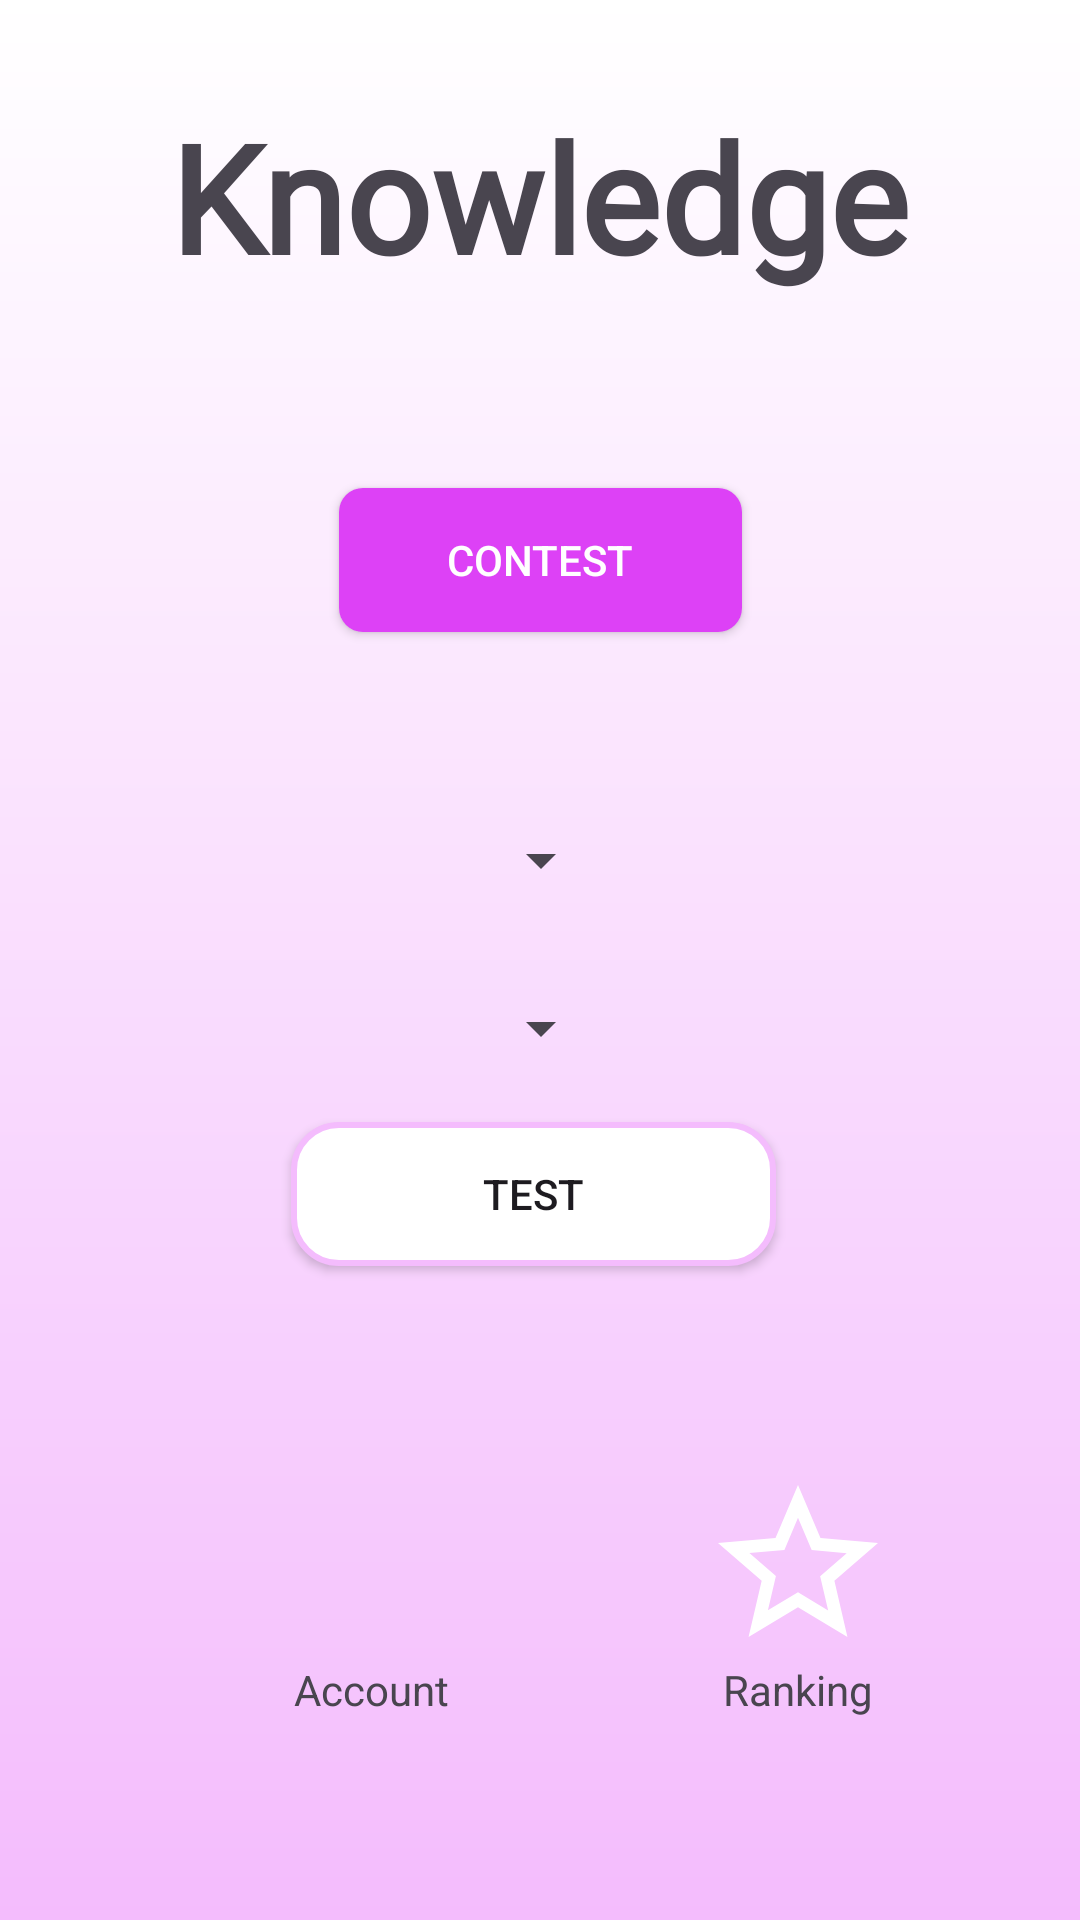

This screen was rendered from an Android layout file. Write that file and the resources it references.
<!-- AndroidManifest.xml: application theme Theme.Apphoctap -->
<!-- res/layout/activity_home.xml -->
<?xml version="1.0" encoding="utf-8"?>
<layout xmlns:android="http://schemas.android.com/apk/res/android"
    xmlns:app="http://schemas.android.com/apk/res-auto"
    xmlns:tools="http://schemas.android.com/tools">

    <androidx.constraintlayout.widget.ConstraintLayout
        android:layout_width="match_parent"
        android:layout_height="match_parent"
        android:background="@drawable/gradient_background_color"
        tools:context=".homeactivity.HomeActivity">

        <TextView
            android:id="@+id/textView3"
            android:layout_width="wrap_content"
            android:layout_height="wrap_content"
            android:layout_marginTop="32dp"
            android:fontFamily="@font/abril_fatface"
            android:text="Knowledge"
            android:textSize="50sp"
            android:textStyle="bold"
            app:layout_constraintEnd_toEndOf="parent"
            app:layout_constraintHorizontal_bias="0.5"
            app:layout_constraintStart_toStartOf="parent"
            app:layout_constraintTop_toTopOf="parent" />

        <androidx.appcompat.widget.AppCompatButton
            android:id="@+id/btn_contest"
            android:layout_width="wrap_content"
            android:layout_height="wrap_content"
            android:layout_marginTop="64dp"
            android:background="@drawable/app_button_pink_background"
            android:paddingHorizontal="36dp"
            android:text="Contest"
            android:textColor="@color/white"
            app:layout_constraintEnd_toEndOf="@+id/textView3"
            app:layout_constraintStart_toStartOf="@+id/textView3"
            app:layout_constraintTop_toBottomOf="@+id/textView3" />

        <androidx.appcompat.widget.AppCompatSpinner
            android:id="@+id/spinner"
            android:layout_width="wrap_content"
            android:layout_height="wrap_content"
            android:layout_marginTop="64dp"
            android:paddingVertical="12dp"
            android:spinnerMode="dialog"
            app:layout_constraintEnd_toEndOf="@+id/btn_contest"
            app:layout_constraintHorizontal_bias="0.5"
            app:layout_constraintStart_toStartOf="@+id/btn_contest"
            app:layout_constraintTop_toBottomOf="@+id/btn_contest" />

        <androidx.appcompat.widget.AppCompatSpinner
            android:id="@+id/categorySpinner"
            android:layout_width="wrap_content"
            android:layout_height="wrap_content"
            android:layout_marginTop="32dp"
            android:paddingVertical="12dp"
            android:spinnerMode="dropdown"
            app:layout_constraintEnd_toEndOf="@+id/spinner"
            app:layout_constraintHorizontal_bias="0.5"
            app:layout_constraintStart_toStartOf="@+id/spinner"
            app:layout_constraintTop_toBottomOf="@+id/spinner" />

        <androidx.appcompat.widget.AppCompatButton
            android:id="@+id/btn_test"
            android:layout_width="wrap_content"
            android:layout_height="wrap_content"
            android:background="@drawable/app_button_white_background"
            android:paddingHorizontal="64dp"
            android:text="Test"
            app:layout_constraintBottom_toBottomOf="parent"
            app:layout_constraintEnd_toEndOf="@+id/spinner"
            app:layout_constraintHorizontal_bias="0.522"
            app:layout_constraintStart_toStartOf="@+id/spinner"
            app:layout_constraintTop_toBottomOf="@+id/categorySpinner"
            app:layout_constraintVertical_bias="0.081" />

        <LinearLayout
            android:id="@+id/account_detail"
            android:layout_width="wrap_content"
            android:layout_height="wrap_content"
            android:layout_marginStart="76dp"
            android:focusable="true"
            android:orientation="vertical"
            android:padding="16dp"
            app:layout_constraintBottom_toBottomOf="parent"
            app:layout_constraintStart_toStartOf="parent"
            app:layout_constraintTop_toBottomOf="@+id/btn_test">

            <ImageView
                android:layout_width="64dp"
                android:layout_height="64dp"
                android:background="@android:color/transparent"
                android:src="@drawable/account_icon"
                tools:layout_editor_absoluteX="60dp"
                tools:layout_editor_absoluteY="560dp" />

            <TextView
                android:layout_width="wrap_content"
                android:layout_height="wrap_content"
                android:layout_gravity="center"
                android:text="Account" />
        </LinearLayout>

        <LinearLayout
            android:id="@+id/ranking_btn"
            android:layout_width="wrap_content"
            android:layout_height="wrap_content"
            android:focusable="true"
            android:orientation="vertical"
            android:padding="16dp"
            app:layout_constraintBottom_toBottomOf="parent"
            app:layout_constraintEnd_toEndOf="parent"
            app:layout_constraintHorizontal_bias="0.5"
            app:layout_constraintStart_toEndOf="@+id/account_detail"
            app:layout_constraintTop_toBottomOf="@+id/btn_test">

            <ImageView
                android:layout_width="64dp"
                android:layout_height="64dp"
                android:background="@android:color/transparent"
                android:src="@drawable/rank_icon" />

            <TextView
                android:layout_width="wrap_content"
                android:layout_height="wrap_content"
                android:layout_gravity="center"
                android:text="Ranking" />
        </LinearLayout>

    </androidx.constraintlayout.widget.ConstraintLayout>
</layout>
<!-- resources referenced by this layout -->
<resources>
  <color name="white">#FFFFFFFF</color>
  <!-- drawable app_button_pink_background (drawable) -->
  <?xml version="1.0" encoding="utf-8"?>
  <shape xmlns:android="http://schemas.android.com/apk/res/android">
      <solid android:color="@color/button_pink"/>
      <corners android:radius="8dp"/>
  </shape>
  <!-- drawable app_button_white_background (drawable) -->
  <?xml version="1.0" encoding="utf-8"?>
  <shape xmlns:android="http://schemas.android.com/apk/res/android">
      <corners
          android:radius="15dp"/>
      <solid android:color="@color/white"/>
      <stroke
          android:width="2dp"
          android:color="@color/pinkBackground"/>
  </shape>
  <!-- drawable gradient_background_color (drawable) -->
  <shape xmlns:android="http://schemas.android.com/apk/res/android">
      <gradient
          android:startColor="@color/pinkBackground"
      android:endColor="@color/white"
      android:angle="90"
  
      android:type="linear"
      />
  </shape>
  <!-- drawable rank_icon (drawable) -->
  <vector android:height="64dp" android:tint="#FFFFFF"
      android:viewportHeight="24" android:viewportWidth="24"
      android:width="64dp" xmlns:android="http://schemas.android.com/apk/res/android">
      <path android:fillColor="@android:color/white" android:pathData="M22,9.24l-7.19,-0.62L12,2 9.19,8.63 2,9.24l5.46,4.73L5.82,21 12,17.27 18.18,21l-1.63,-7.03L22,9.24zM12,15.4l-3.76,2.27 1,-4.28 -3.32,-2.88 4.38,-0.38L12,6.1l1.71,4.04 4.38,0.38 -3.32,2.88 1,4.28L12,15.4z"/>
  </vector>
  <style name="Theme.Apphoctap" parent="Base.Theme.Apphoctap" />
  <color name="button_pink">#DD41F6</color>
  <color name="pinkBackground">#F4BCFD</color>
  <style name="Base.Theme.Apphoctap" parent="Theme.Material3.DayNight.NoActionBar">
          
          
      </style>
</resources>
